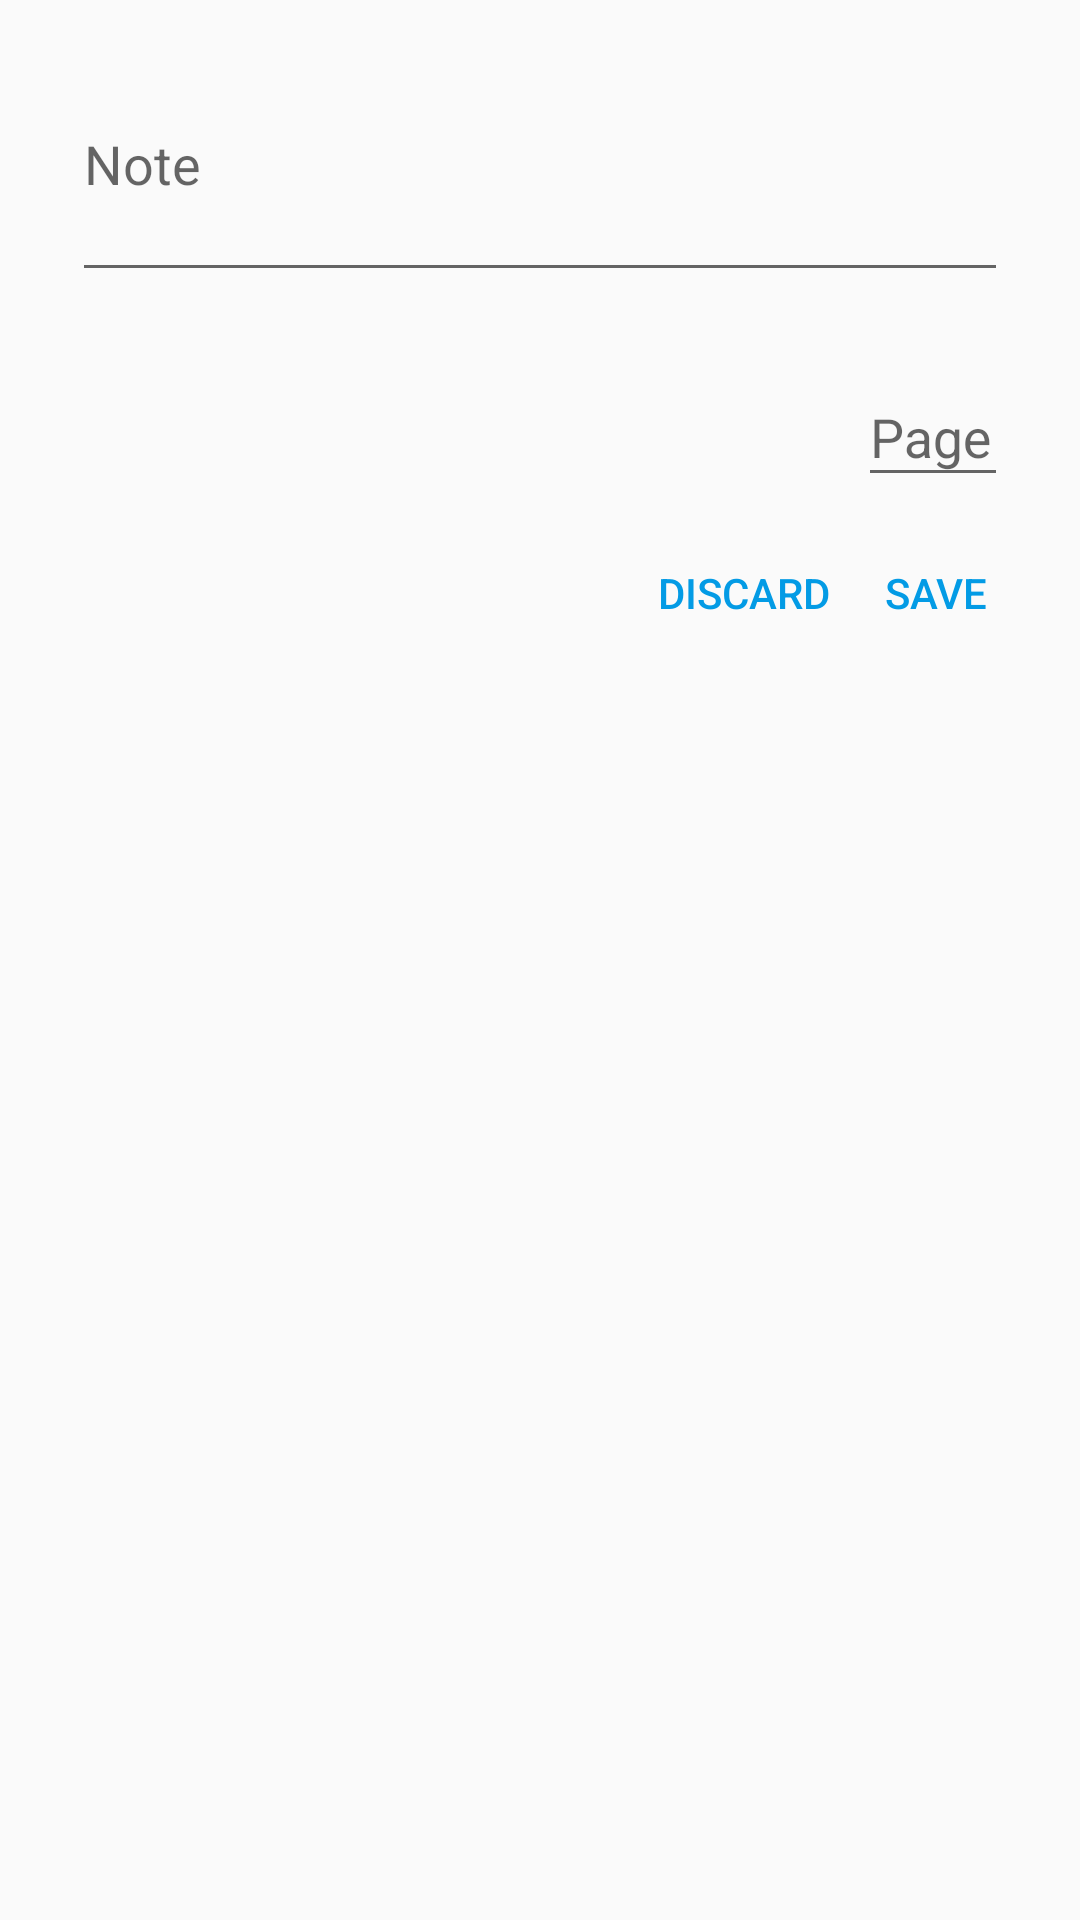

Produce the Android XML layout that renders to this screen, including the resource entries it uses.
<!-- AndroidManifest.xml: application theme AppTheme -->
<!-- res/layout/add_note_dialog.xml -->
<?xml version="1.0" encoding="utf-8"?>
<RelativeLayout xmlns:android="http://schemas.android.com/apk/res/android"
                android:layout_width="match_parent"
                android:layout_height="match_parent"
                android:elevation="24dp"
                android:minWidth="@dimen/dialog_min_width"
                android:padding="@dimen/basic_padding_medium">

    <android.support.design.widget.TextInputLayout
        android:id="@+id/add_note_dialog_note_box"
        android:layout_width="match_parent"
        android:layout_height="wrap_content"
        android:layout_margin="@dimen/basic_padding_small"
        android:hint="@string/note">

        <android.support.design.widget.TextInputEditText
            android:id="@+id/add_note_field"
            android:layout_width="match_parent"
            android:layout_height="wrap_content"
            android:gravity="top"
            android:inputType="textCapWords|textMultiLine"
            android:minLines="2"/>
    </android.support.design.widget.TextInputLayout>

    <android.support.design.widget.TextInputLayout
        android:id="@+id/add_note_dialog_page_box"
        android:layout_width="50dp"
        android:layout_height="wrap_content"
        android:layout_alignParentEnd="true"
        android:layout_alignParentRight="true"
        android:layout_below="@id/add_note_dialog_note_box"
        android:layout_margin="@dimen/basic_padding_small"
        android:hint="@string/page">

        <android.support.design.widget.TextInputEditText
            android:id="@+id/add_page_field"
            android:layout_width="50dp"
            android:layout_height="wrap_content"
            android:inputType="numberDecimal"
            android:maxLength="4"/>
    </android.support.design.widget.TextInputLayout>

    <android.support.v7.widget.ButtonBarLayout
        android:layout_width="wrap_content"
        android:layout_height="wrap_content"
        android:layout_alignParentEnd="true"
        android:layout_alignParentRight="true"
        android:layout_below="@id/add_note_dialog_page_box">

        <Button
            android:id="@+id/add_note_dialog_discard_button"
            style="?android:attr/buttonBarButtonStyle"
            android:layout_width="wrap_content"
            android:layout_height="wrap_content"
            android:background="@android:color/transparent"
            android:text="@string/action_discard"
            android:textColor="@color/colorAccent"/>

        <Button
            android:id="@+id/add_note_dialog_save_button"
            style="?android:attr/buttonBarButtonStyle"
            android:layout_width="wrap_content"
            android:layout_height="wrap_content"
            android:background="@android:color/transparent"
            android:text="@string/action_save"
            android:textColor="@color/colorAccent"/>
    </android.support.v7.widget.ButtonBarLayout>
</RelativeLayout>
<!-- resources referenced by this layout -->
<resources>
  <color name="colorAccent">#039be5</color>
  <dimen name="basic_padding_medium">16dp</dimen>
  <dimen name="basic_padding_small">8dp</dimen>
  <dimen name="dialog_min_width">280dp</dimen>
  <string name="action_discard">Discard</string>
  <string name="action_save">Save</string>
  <string name="note">Note</string>
  <string name="page">Page</string>
  <style name="AppTheme" parent="Theme.AppCompat.Light.DarkActionBar">
          <item name="colorPrimary">@color/colorPrimary</item>
          <item name="colorPrimaryDark">@color/colorPrimaryDark</item>
          <item name="colorAccent">@color/colorAccent</item>
      </style>
  <color name="colorPrimary">#039be5</color>
  <color name="colorPrimaryDark">#027cb7</color>
</resources>
